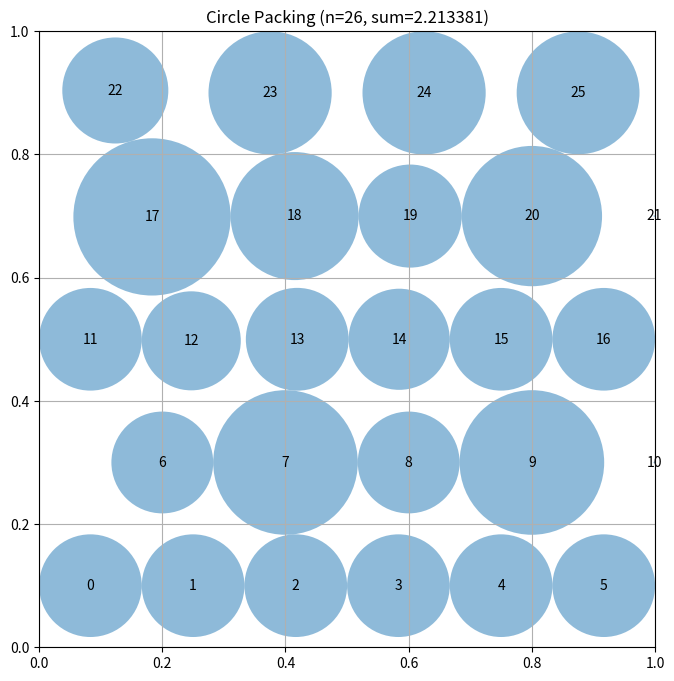

This chart was generated by the following Python code:
# EVOLVE-BLOCK-START
"""Modular constructor-based circle packing for n=26 circles.

Architecture:
    1. seed_layout()        - staggered hexagonal-style grid of 26 sites
    2. refine_positions()   - vectorized pressure relaxation of centers
    3. solve_radii()        - exact LP maximization of sum(radii)
"""
import numpy as np

try:
    from scipy.optimize import linprog
    _HAS_SCIPY = True
except Exception:
    _HAS_SCIPY = False


def seed_layout(n=26):
    """Staggered row layout: rows of 6,5,6,5,4 circles with horizontal
    offsets on odd rows to approximate hexagonal packing."""
    counts = [6, 5, 6, 5, 4]
    centers = []
    n_rows = len(counts)
    for r, k in enumerate(counts):
        y = (r + 0.5) / n_rows
        offset = 0.5 / k if (r % 2 == 1) else 0.0
        for j in range(k):
            x = (j + 0.5) / k + offset
            centers.append([min(max(x, 1e-4), 1 - 1e-4), y])
    centers = np.array(centers[:n], dtype=float)
    return centers


def refine_positions(centers, n_steps=500, pressure=1.04):
    """Vectorized relaxation: inflate radii targets slightly and push
    circles apart / away from walls until feasible."""
    n = centers.shape[0]
    lr = 0.4
    for step in range(n_steps):
        radii = _scaling_radii(centers)

        diff = centers[:, None, :] - centers[None, :, :]
        dist = np.sqrt((diff ** 2).sum(-1))
        np.fill_diagonal(dist, np.inf)
        overlap = radii[:, None] * pressure + radii[None, :] * pressure - dist
        np.fill_diagonal(overlap, -np.inf)
        overlap = np.maximum(overlap, 0.0)

        with np.errstate(divide="ignore", invalid="ignore"):
            unit = np.where(dist[:, :, None] > 1e-12,
                            diff / np.maximum(dist[:, :, None], 1e-12), 0.0)

        push = (unit * (overlap * 0.5)[:, :, None]).sum(axis=1)
        push -= (unit * (overlap * 0.5)[:, :, None]).sum(axis=0)

        # Wall forces
        t = radii * pressure
        wl = np.maximum(t - centers[:, 0], 0)      # push right
        wr = -np.maximum(centers[:, 0] + t - 1, 0)  # push left
        wb = np.maximum(t - centers[:, 1], 0)
        wt = -np.maximum(centers[:, 1] + t - 1, 0)
        wall = np.stack([wl + wr, wb + wt], axis=1)

        centers = centers + lr * (push + wall)
        centers = np.clip(centers, 1e-4, 1 - 1e-4)
        lr = max(lr * 0.995, 0.02)
    return centers


def _scaling_radii(centers):
    """Fast iterative proportional scaling for use inside relaxation."""
    n = centers.shape[0]
    x, y = centers[:, 0], centers[:, 1]
    radii = np.minimum(np.minimum(x, y), np.minimum(1 - x, 1 - y))
    diff = centers[:, None, :] - centers[None, :, :]
    dist = np.sqrt((diff ** 2).sum(-1))
    iu = np.triu_indices(n, 1)
    for _ in range(150):
        s = radii[iu[0]] + radii[iu[1]]
        bad = s > dist[iu]
        if not bad.any():
            break
        idx = np.nonzero(bad)[0]
        i, j = iu[0][idx], iu[1][idx]
        scale = dist[iu][idx] / s[idx]
        radii[i] *= scale
        radii[j] *= scale
    return radii


def solve_radii(centers):
    """Exact maximum-sum radii at fixed centers via LP, with a
    proportional-scaling fallback if scipy is unavailable."""
    n = centers.shape[0]
    if _HAS_SCIPY:
        diff = centers[:, None, :] - centers[None, :, :]
        dist = np.sqrt((diff ** 2).sum(-1))
        A_ub, b_ub = [], []
        for i in range(n):
            for j in range(i + 1, n):
                row = np.zeros(n)
                row[i] = 1.0
                row[j] = 1.0
                A_ub.append(row)
                b_ub.append(dist[i, j])
        x, y = centers[:, 0], centers[:, 1]
        for i in range(n):
            for c in (1, 2):
                row = np.zeros(n)
                row[i] = 1.0
                A_ub.append(row)
                b_ub.append(min(x[i], y[i]) if c == 1 else min(1 - x[i], 1 - y[i]))
        res = linprog(c=-np.ones(n), A_ub=np.array(A_ub), b_ub=np.array(b_ub),
                      bounds=[(0, 0.5)] * n, method="highs")
        if res.success:
            return np.maximum(res.x, 0.0)
    return _scaling_radii(centers)


def compute_max_radii(centers):
    """Public API kept for compatibility: max valid radii for centers."""
    return solve_radii(centers)


def construct_packing():
    """Construct arrangement of 26 circles maximizing sum of radii."""
    centers = seed_layout(26)
    centers = refine_positions(centers)
    radii = solve_radii(centers)
    return centers, radii, float(np.sum(radii))


# EVOLVE-BLOCK-END


# This part remains fixed (not evolved)
def run_packing():
    """Run the circle packing constructor for n=26"""
    centers, radii, sum_radii = construct_packing()
    return centers, radii, sum_radii


def visualize(centers, radii):
    """
    Visualize the circle packing

    Args:
        centers: np.array of shape (n, 2) with (x, y) coordinates
        radii: np.array of shape (n) with radius of each circle
    """
    import matplotlib.pyplot as plt
    from matplotlib.patches import Circle

    fig, ax = plt.subplots(figsize=(8, 8))

    # Draw unit square
    ax.set_xlim(0, 1)
    ax.set_ylim(0, 1)
    ax.set_aspect("equal")
    ax.grid(True)

    # Draw circles
    for i, (center, radius) in enumerate(zip(centers, radii)):
        circle = Circle(center, radius, alpha=0.5)
        ax.add_patch(circle)
        ax.text(center[0], center[1], str(i), ha="center", va="center")

    plt.title(f"Circle Packing (n={len(centers)}, sum={sum(radii):.6f})")
    plt.show()


if __name__ == "__main__":
    centers, radii, sum_radii = run_packing()
    print(f"Sum of radii: {sum_radii}")
    # AlphaEvolve improved this to 2.635

    # Uncomment to visualize:
    visualize(centers, radii)
